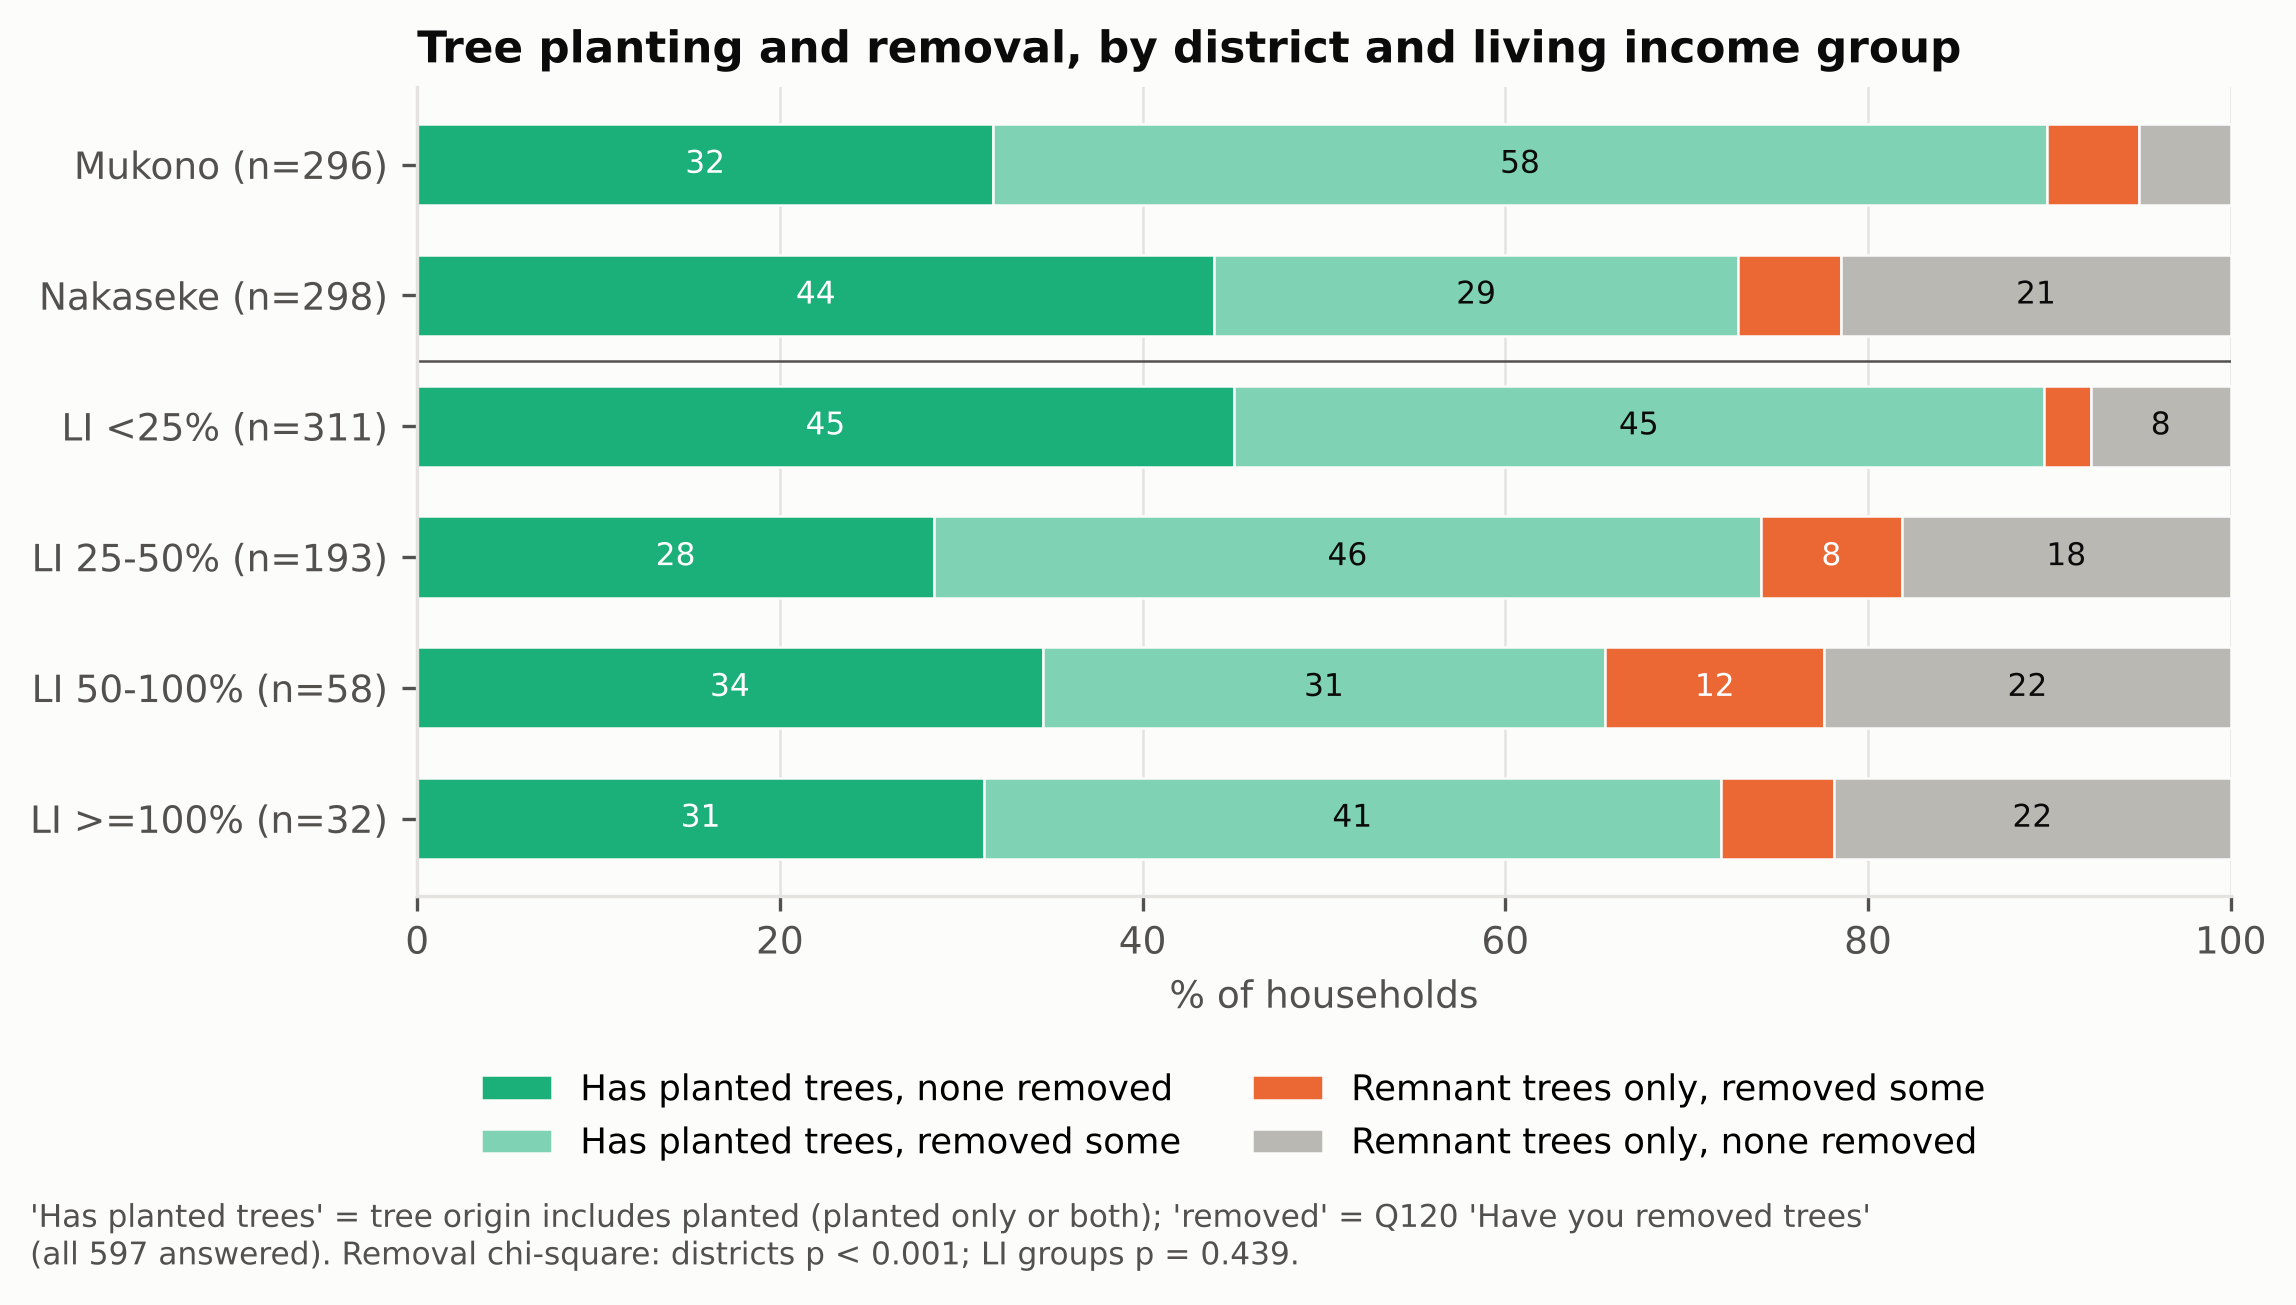

The file beside this chart, header and first rows:
row, Has planted trees, none removed (n), Has planted trees, removed some (n), Remnant trees only, removed some (n), Remnant trees only, none removed (n), Has planted trees, none removed (%), Has planted trees, removed some (%), Remnant trees only, removed some (%), Remnant trees only, none removed (%), n valid, % removed trees, chi-square p (removed)
Mukono, 94, 172, 15, 15, 31.8, 58.1, 5.1, 5.1, 296, 63.2, districts p < 0.001
Nakaseke, 131, 86, 17, 64, 44.0, 28.9, 5.7, 21.5, 298, 34.6, 
LI <25%, 140, 139, 8, 24, 45.0, 44.7, 2.6, 7.7, 311, 47.3, LI groups p = 0.439
LI 25-50%, 55, 88, 15, 35, 28.5, 45.6, 7.8, 18.1, 193, 53.4, 
LI 50-100%, 20, 18, 7, 13, 34.5, 31.0, 12.1, 22.4, 58, 43.1, 
LI >=100%, 10, 13, 2, 7, 31.2, 40.6, 6.2, 21.9, 32, 46.9, 
